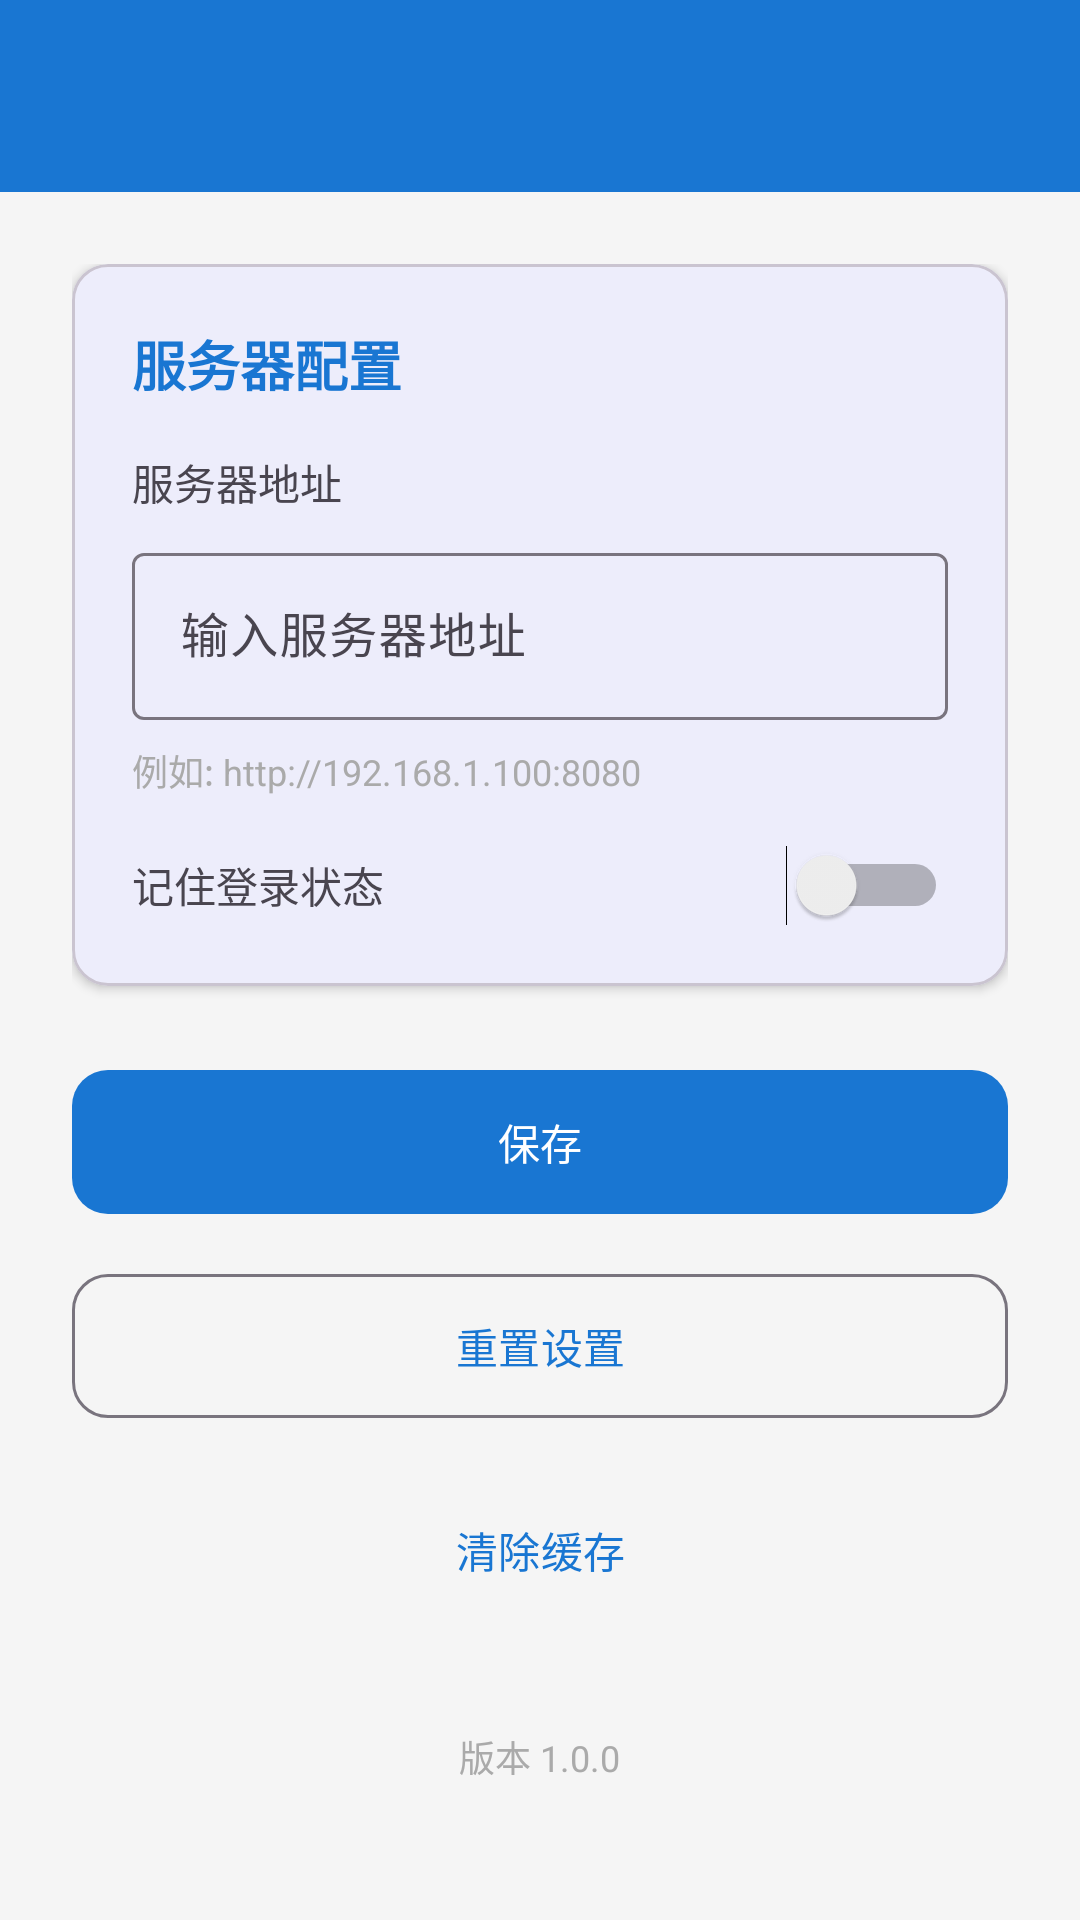

Here is an Android app screen rendered from its layout file. Give the layout XML and the strings, colors and styles it references.
<!-- AndroidManifest.xml: application theme Theme.CreditApp -->
<!-- res/layout/activity_settings.xml -->
<?xml version="1.0" encoding="utf-8"?>
<LinearLayout
    xmlns:android="http://schemas.android.com/apk/res/android"
    xmlns:app="http://schemas.android.com/apk/res-auto"
    android:layout_width="match_parent"
    android:layout_height="match_parent"
    android:orientation="vertical">

    
    <com.google.android.material.appbar.MaterialToolbar
        android:id="@+id/toolbar"
        android:layout_width="match_parent"
        android:layout_height="?attr/actionBarSize"
        android:background="@color/primary"
        app:titleTextColor="@android:color/white"
        app:navigationIconTint="@android:color/white" />

    <ScrollView
        android:layout_width="match_parent"
        android:layout_height="match_parent"
        android:fillViewport="true">

        <LinearLayout
            android:layout_width="match_parent"
            android:layout_height="wrap_content"
            android:orientation="vertical"
            android:padding="24dp">

            
            <com.google.android.material.card.MaterialCardView
                android:layout_width="match_parent"
                android:layout_height="wrap_content"
                app:cardCornerRadius="12dp"
                app:cardElevation="2dp">

                <LinearLayout
                    android:layout_width="match_parent"
                    android:layout_height="wrap_content"
                    android:orientation="vertical"
                    android:padding="20dp">

                    <TextView
                        android:layout_width="wrap_content"
                        android:layout_height="wrap_content"
                        android:text="@string/server_settings"
                        android:textSize="18sp"
                        android:textStyle="bold"
                        android:textColor="@color/primary" />

                    
                    <TextView
                        android:layout_width="wrap_content"
                        android:layout_height="wrap_content"
                        android:layout_marginTop="16dp"
                        android:text="@string/server_url"
                        android:textSize="14sp" />

                    <com.google.android.material.textfield.TextInputLayout
                        android:layout_width="match_parent"
                        android:layout_height="wrap_content"
                        android:layout_marginTop="8dp"
                        style="@style/Widget.Material3.TextInputLayout.OutlinedBox">

                        <com.google.android.material.textfield.TextInputEditText
                            android:id="@+id/etServerUrl"
                            android:layout_width="match_parent"
                            android:layout_height="wrap_content"
                            android:inputType="textUri"
                            android:hint="@string/server_url_hint"
                            android:singleLine="true" />

                    </com.google.android.material.textfield.TextInputLayout>

                    <TextView
                        android:layout_width="wrap_content"
                        android:layout_height="wrap_content"
                        android:layout_marginTop="8dp"
                        android:text="@string/server_url_example"
                        android:textSize="12sp"
                        android:textColor="@android:color/darker_gray" />

                    
                    <LinearLayout
                        android:layout_width="match_parent"
                        android:layout_height="wrap_content"
                        android:layout_marginTop="16dp"
                        android:orientation="horizontal"
                        android:gravity="center_vertical">

                        <TextView
                            android:layout_width="0dp"
                            android:layout_height="wrap_content"
                            android:layout_weight="1"
                            android:text="@string/remember_login"
                            android:textSize="14sp" />

                        <Switch
                            android:id="@+id/switchRememberMe"
                            android:layout_width="wrap_content"
                            android:layout_height="wrap_content" />

                    </LinearLayout>

                </LinearLayout>

            </com.google.android.material.card.MaterialCardView>

            
            <LinearLayout
                android:layout_width="match_parent"
                android:layout_height="wrap_content"
                android:layout_marginTop="24dp"
                android:orientation="vertical">

                <com.google.android.material.button.MaterialButton
                    android:id="@+id/btnSave"
                    android:layout_width="match_parent"
                    android:layout_height="56dp"
                    android:text="@string/save"
                    app:cornerRadius="12dp" />

                <com.google.android.material.button.MaterialButton
                    android:id="@+id/btnReset"
                    android:layout_width="match_parent"
                    android:layout_height="56dp"
                    android:layout_marginTop="12dp"
                    android:text="@string/reset_settings"
                    style="@style/Widget.Material3.Button.OutlinedButton"
                    app:cornerRadius="12dp" />

                <com.google.android.material.button.MaterialButton
                    android:id="@+id/btnClearCache"
                    android:layout_width="match_parent"
                    android:layout_height="56dp"
                    android:layout_marginTop="12dp"
                    android:text="@string/clear_cache"
                    style="@style/Widget.Material3.Button.TextButton"
                    app:cornerRadius="12dp" />

            </LinearLayout>

            
            <TextView
                android:layout_width="wrap_content"
                android:layout_height="wrap_content"
                android:layout_marginTop="32dp"
                android:layout_gravity="center_horizontal"
                android:text="@string/app_version"
                android:textSize="12sp"
                android:textColor="@android:color/darker_gray" />

        </LinearLayout>

    </ScrollView>

</LinearLayout>
<!-- resources referenced by this layout -->
<resources>
  <color name="primary">#1976D2</color>
  <string name="app_version">版本 1.0.0</string>
  <string name="clear_cache">清除缓存</string>
  <string name="remember_login">记住登录状态</string>
  <string name="reset_settings">重置设置</string>
  <string name="save">保存</string>
  <string name="server_settings">服务器配置</string>
  <string name="server_url">服务器地址</string>
  <string name="server_url_example">例如: http://192.168.1.100:8080</string>
  <string name="server_url_hint">输入服务器地址</string>
  <style name="Theme.CreditApp" parent="Theme.Material3.Light.NoActionBar">
          
          <item name="colorPrimary">@color/primary</item>
          <item name="colorPrimaryDark">@color/primary_dark</item>
          <item name="colorAccent">@color/accent</item>
          
          
          <item name="android:windowBackground">@color/background</item>
          
          
          <item name="android:statusBarColor">@color/primary_dark</item>
          
          
          <item name="android:windowAnimationStyle">@style/WindowAnimation</item>
      </style>
  <color name="primary_dark">#1565C0</color>
  <color name="accent">#FF4081</color>
  <color name="background">#F5F5F5</color>
  <style name="WindowAnimation">
          <item name="android:activityOpenEnterAnimation">@android:anim/slide_in_left</item>
          <item name="android:activityOpenExitAnimation">@android:anim/slide_out_right</item>
          <item name="android:activityCloseEnterAnimation">@android:anim/slide_in_left</item>
          <item name="android:activityCloseExitAnimation">@android:anim/slide_out_right</item>
      </style>
</resources>
